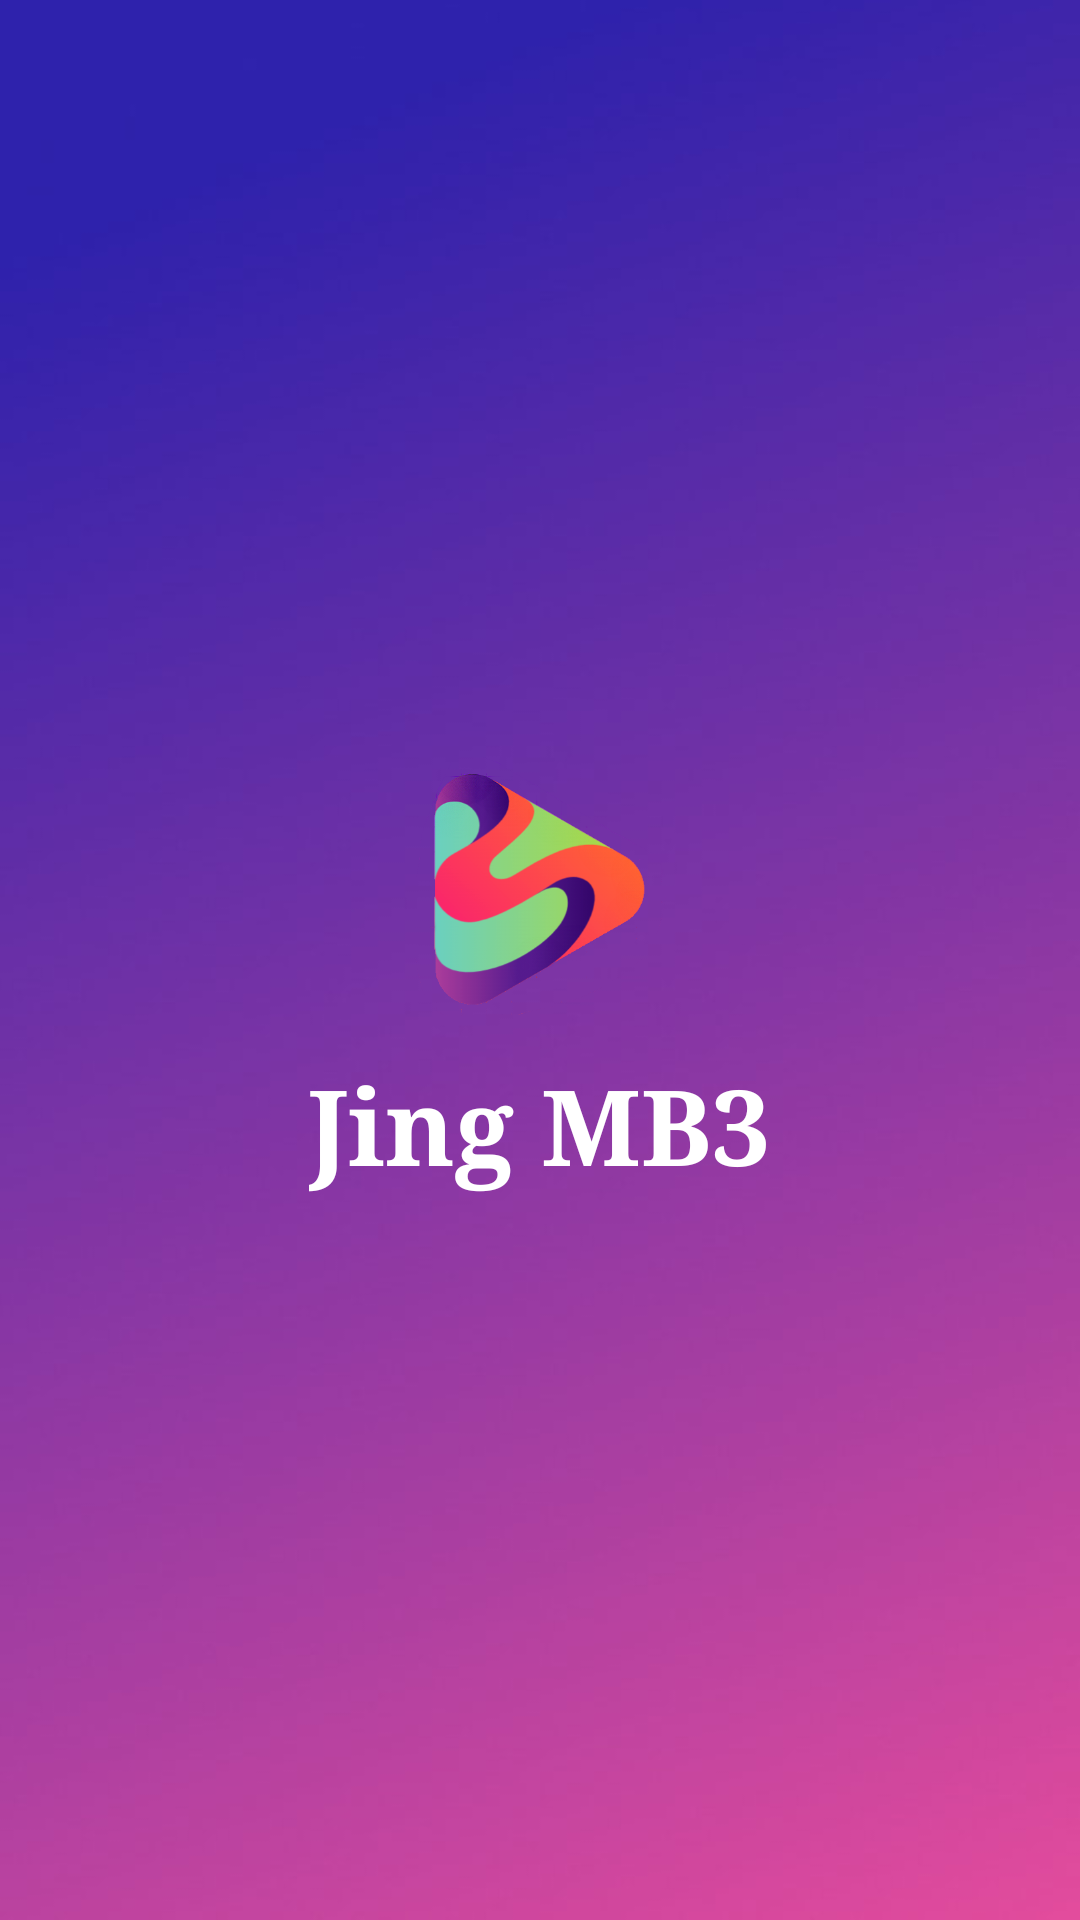

Write the Android layout XML for this screen, with the resource values it uses.
<!-- AndroidManifest.xml: application theme Theme.JingMB3 -->
<!-- res/layout/activity_splash_screen.xml -->
<?xml version="1.0" encoding="utf-8"?>
<androidx.constraintlayout.widget.ConstraintLayout xmlns:android="http://schemas.android.com/apk/res/android"
    xmlns:app="http://schemas.android.com/apk/res-auto"
    xmlns:tools="http://schemas.android.com/tools"
    android:layout_width="match_parent"
    android:layout_height="match_parent"
    android:background="@drawable/background_scr"
    tools:context=".view.activity.SplashScreen">

    <LinearLayout
        android:layout_width="wrap_content"
        android:layout_height="wrap_content"
        android:orientation="vertical"
        app:layout_constraintTop_toTopOf="parent"
        app:layout_constraintBottom_toBottomOf="parent"
        app:layout_constraintEnd_toEndOf="parent"
        app:layout_constraintStart_toStartOf="parent">
    <com.google.android.material.imageview.ShapeableImageView
        app:shapeAppearanceOverlay="@style/CornerImg"
        android:layout_gravity="center"
        android:id="@+id/imageView"
        android:layout_width="200dp"
        android:layout_height="110dp"
        android:src="@drawable/mp3" />

    <TextView
        android:layout_gravity="center"
        android:layout_width="wrap_content"
        android:layout_height="wrap_content"
        android:fontFamily="serif"
        android:text="Jing MB3"
        android:textColor="@color/white"
        android:textSize="35sp"
        android:textStyle="bold" />
    </LinearLayout>


</androidx.constraintlayout.widget.ConstraintLayout>
<!-- resources referenced by this layout -->
<resources>
  <color name="white">#FFFFFFFF</color>
  <!-- drawable background_scr: jpg bitmap (drawable-v24, 13721 bytes) -->
  <!-- drawable mp3: png bitmap (drawable-v24, 82951 bytes) -->
  <style name="CornerImg">
          <item name="cornerSize">7%</item>
      </style>
  <style name="Theme.JingMB3" parent="Theme.MaterialComponents.DayNight.DarkActionBar">
          
          <item name="colorPrimary">@color/purple_200</item>
          <item name="colorPrimaryVariant">@color/purple_700</item>
          <item name="colorOnPrimary">@color/black</item>
          
          <item name="colorSecondary">@color/teal_200</item>
          <item name="colorSecondaryVariant">@color/teal_200</item>
          <item name="colorOnSecondary">@color/black</item>
          
          <item name="android:statusBarColor" tools:targetApi="l">?attr/colorPrimaryVariant</item>
          
      </style>
  <color name="purple_200">#FFBB86FC</color>
  <color name="purple_700">#FF3700B3</color>
  <color name="black">#FF000000</color>
  <color name="teal_200">#FF03DAC5</color>
</resources>
